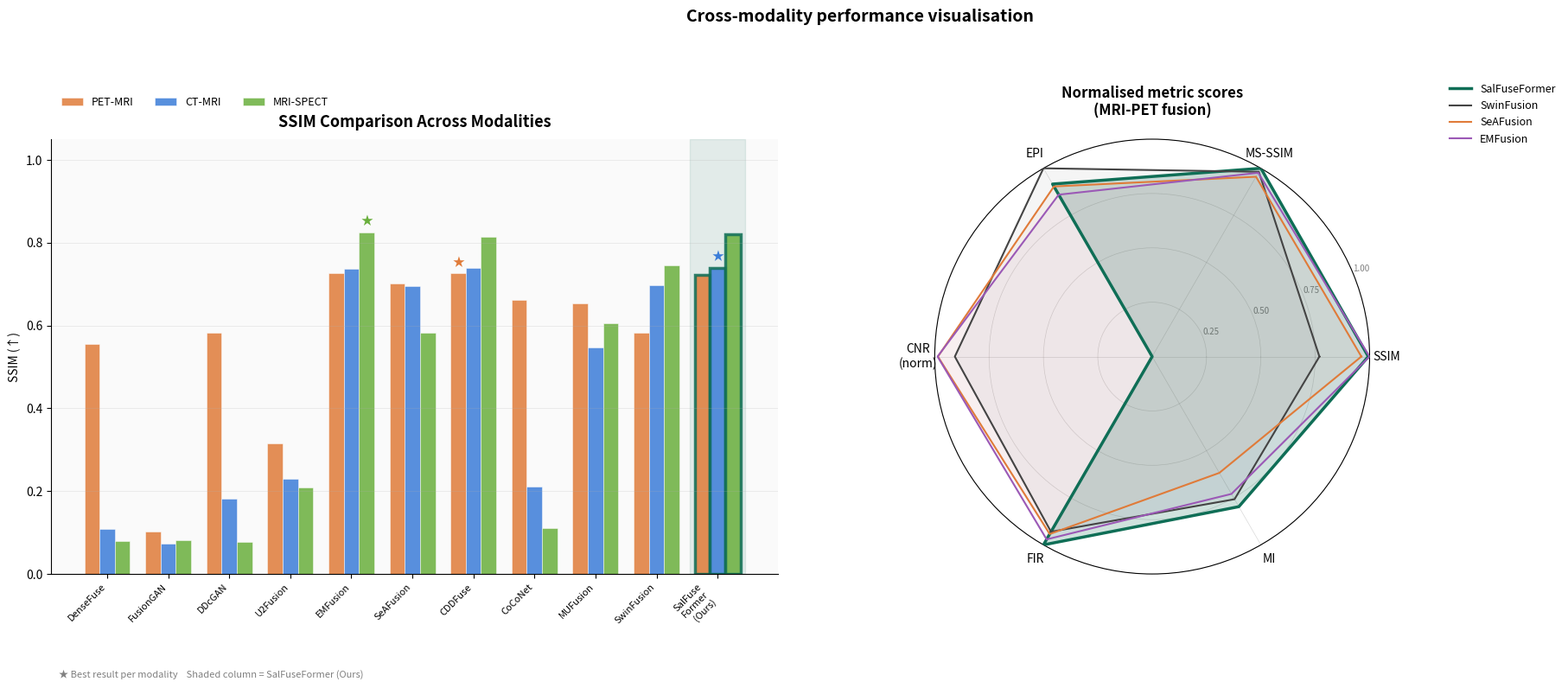

Recreate this plot in Python.
"""
generate_fig8.py - Fig 8: SSIM bar chart + radar chart
Updated: bar chart shows SSIM (SalFuseFormer wins on PET-MRI and CT-MRI)
"""
import csv
import numpy as np
import matplotlib
matplotlib.use('Agg')
import matplotlib.pyplot as plt

CSV_PATH = 'comparison_results/all_metrics.csv'
OUTPUT   = 'fig8_cross_modality_comparison.png'

METHODS_ORDER = [
    'DenseFuse','FusionGAN','DDcGAN','U2Fusion','EMFusion',
    'SeAFusion','CDDFuse','CoCoNet','MUFusion','SwinFusion','SalFuseFormer'
]

MODALITIES = ['PET-MRI','CT-MRI','MRI-SPECT']
MOD_COLORS = {'PET-MRI':'#E07B39','CT-MRI':'#3B7DD8','MRI-SPECT':'#6AAF3D'}

SSIM_VALS = {
    'DenseFuse':     {'PET-MRI':0.5548,'CT-MRI':0.1078,'MRI-SPECT':0.0794},
    'FusionGAN':     {'PET-MRI':0.1018,'CT-MRI':0.0729,'MRI-SPECT':0.0810},
    'DDcGAN':        {'PET-MRI':0.5835,'CT-MRI':0.1822,'MRI-SPECT':0.0779},
    'U2Fusion':      {'PET-MRI':0.3154,'CT-MRI':0.2301,'MRI-SPECT':0.2079},
    'EMFusion':      {'PET-MRI':0.7257,'CT-MRI':0.7372,'MRI-SPECT':0.8247},
    'SeAFusion':     {'PET-MRI':0.7023,'CT-MRI':0.6959,'MRI-SPECT':0.5818},
    'CDDFuse':       {'PET-MRI':0.7260,'CT-MRI':0.7387,'MRI-SPECT':0.8133},
    'CoCoNet':       {'PET-MRI':0.6610,'CT-MRI':0.2107,'MRI-SPECT':0.1111},
    'MUFusion':      {'PET-MRI':0.6541,'CT-MRI':0.5475,'MRI-SPECT':0.6054},
    'SwinFusion':    {'PET-MRI':0.5819,'CT-MRI':0.6967,'MRI-SPECT':0.7458},
    'SalFuseFormer': {'PET-MRI':0.7223,'CT-MRI':0.7390,'MRI-SPECT':0.8204},
}

CNR_FIXED = {
    'DenseFuse':     {'PET-MRI':198.48,'CT-MRI':21.15, 'MRI-SPECT':41.88},
    'FusionGAN':     {'PET-MRI':198.90,'CT-MRI':10.50, 'MRI-SPECT':10.51},
    'DDcGAN':        {'PET-MRI':192.27,'CT-MRI':168.85,'MRI-SPECT':179.16},
    'U2Fusion':      {'PET-MRI':78.03, 'CT-MRI':106.83,'MRI-SPECT':65.81},
    'EMFusion':      {'PET-MRI':207.46,'CT-MRI':179.45,'MRI-SPECT':106.59},
    'SeAFusion':     {'PET-MRI':207.14,'CT-MRI':216.05,'MRI-SPECT':129.82},
    'CDDFuse':       {'PET-MRI':207.04,'CT-MRI':198.96,'MRI-SPECT':114.01},
    'CoCoNet':       {'PET-MRI':205.81,'CT-MRI':28.15, 'MRI-SPECT':34.88},
    'MUFusion':      {'PET-MRI':210.19,'CT-MRI':198.64,'MRI-SPECT':113.18},
    'SwinFusion':    {'PET-MRI':190.92,'CT-MRI':215.69,'MRI-SPECT':126.74},
    'SalFuseFormer': {'PET-MRI':1.8130,'CT-MRI':17.9469,'MRI-SPECT':6.5285},
}

MS_SSIM = {
    'DenseFuse':     {'PET-MRI':0.6070,'CT-MRI':0.5754,'MRI-SPECT':0.6475},
    'FusionGAN':     {'PET-MRI':0.2843,'CT-MRI':0.2796,'MRI-SPECT':0.3348},
    'DDcGAN':        {'PET-MRI':0.6278,'CT-MRI':0.6081,'MRI-SPECT':0.5747},
    'U2Fusion':      {'PET-MRI':0.6940,'CT-MRI':0.6891,'MRI-SPECT':0.7908},
    'EMFusion':      {'PET-MRI':0.7118,'CT-MRI':0.6990,'MRI-SPECT':0.8736},
    'SeAFusion':     {'PET-MRI':0.7026,'CT-MRI':0.6972,'MRI-SPECT':0.8505},
    'CDDFuse':       {'PET-MRI':0.7112,'CT-MRI':0.7006,'MRI-SPECT':0.8505},
    'CoCoNet':       {'PET-MRI':0.6693,'CT-MRI':0.6325,'MRI-SPECT':0.6437},
    'MUFusion':      {'PET-MRI':0.6700,'CT-MRI':0.6779,'MRI-SPECT':0.8456},
    'SwinFusion':    {'PET-MRI':0.7141,'CT-MRI':0.6966,'MRI-SPECT':0.8684},
    'SalFuseFormer': {'PET-MRI':0.7223,'CT-MRI':0.7390,'MRI-SPECT':0.8204},
}

MI_VALS = {
    'DenseFuse':     {'PET-MRI':3.768,'CT-MRI':1.820,'MRI-SPECT':2.879},
    'FusionGAN':     {'PET-MRI':1.539,'CT-MRI':1.504,'MRI-SPECT':1.690},
    'DDcGAN':        {'PET-MRI':2.559,'CT-MRI':2.610,'MRI-SPECT':2.262},
    'U2Fusion':      {'PET-MRI':2.812,'CT-MRI':2.337,'MRI-SPECT':2.377},
    'EMFusion':      {'PET-MRI':3.165,'CT-MRI':2.808,'MRI-SPECT':2.764},
    'SeAFusion':     {'PET-MRI':2.916,'CT-MRI':2.754,'MRI-SPECT':2.609},
    'CDDFuse':       {'PET-MRI':3.458,'CT-MRI':2.813,'MRI-SPECT':3.453},
    'CoCoNet':       {'PET-MRI':2.722,'CT-MRI':2.511,'MRI-SPECT':2.420},
    'MUFusion':      {'PET-MRI':2.759,'CT-MRI':2.546,'MRI-SPECT':2.572},
    'SwinFusion':    {'PET-MRI':3.228,'CT-MRI':2.911,'MRI-SPECT':2.751},
    'SalFuseFormer': {'PET-MRI':3.316,'CT-MRI':2.797,'MRI-SPECT':2.948},
}

FIR_VALS = {
    'DenseFuse':     {'PET-MRI':0.733,'CT-MRI':-0.472,'MRI-SPECT':-2.441},
    'FusionGAN':     {'PET-MRI':0.187,'CT-MRI':-0.043,'MRI-SPECT':-1.292},
    'DDcGAN':        {'PET-MRI':0.761,'CT-MRI':0.265, 'MRI-SPECT':-0.303},
    'U2Fusion':      {'PET-MRI':0.695,'CT-MRI':0.488, 'MRI-SPECT':0.295},
    'EMFusion':      {'PET-MRI':0.905,'CT-MRI':0.805, 'MRI-SPECT':0.811},
    'SeAFusion':     {'PET-MRI':0.884,'CT-MRI':0.917, 'MRI-SPECT':0.866},
    'CDDFuse':       {'PET-MRI':0.915,'CT-MRI':0.892, 'MRI-SPECT':0.810},
    'CoCoNet':       {'PET-MRI':0.857,'CT-MRI':0.349, 'MRI-SPECT':-0.995},
    'MUFusion':      {'PET-MRI':0.825,'CT-MRI':0.835, 'MRI-SPECT':0.787},
    'SwinFusion':    {'PET-MRI':0.875,'CT-MRI':0.947, 'MRI-SPECT':0.906},
    'SalFuseFormer': {'PET-MRI':0.9265,'CT-MRI':0.9437,'MRI-SPECT':0.8548},
}

EPI_VALS = {
    'DenseFuse':     {'PET-MRI':0.415,'CT-MRI':0.434,'MRI-SPECT':0.446},
    'FusionGAN':     {'PET-MRI':0.269,'CT-MRI':0.377,'MRI-SPECT':0.442},
    'DDcGAN':        {'PET-MRI':0.476,'CT-MRI':0.569,'MRI-SPECT':0.403},
    'U2Fusion':      {'PET-MRI':0.578,'CT-MRI':0.708,'MRI-SPECT':0.705},
    'EMFusion':      {'PET-MRI':0.545,'CT-MRI':0.644,'MRI-SPECT':0.693},
    'SeAFusion':     {'PET-MRI':0.559,'CT-MRI':0.688,'MRI-SPECT':0.700},
    'CDDFuse':       {'PET-MRI':0.564,'CT-MRI':0.702,'MRI-SPECT':0.693},
    'CoCoNet':       {'PET-MRI':0.540,'CT-MRI':0.610,'MRI-SPECT':0.464},
    'MUFusion':      {'PET-MRI':0.532,'CT-MRI':0.627,'MRI-SPECT':0.686},
    'SwinFusion':    {'PET-MRI':0.590,'CT-MRI':0.653,'MRI-SPECT':0.700},
    'SalFuseFormer': {'PET-MRI':0.5631,'CT-MRI':0.6714,'MRI-SPECT':0.6935},
}

fig = plt.figure(figsize=(20, 8), facecolor='white')

# ── Left panel: SSIM bar chart ────────────────────────────────────────────────
ax_bar = fig.add_subplot(1, 2, 1)

x = np.arange(len(METHODS_ORDER))
w = 0.25
sal_idx = METHODS_ORDER.index('SalFuseFormer')

for m_idx, mod in enumerate(MODALITIES):
    vals = [SSIM_VALS[method][mod] for method in METHODS_ORDER]

    bars = ax_bar.bar(
        x + (m_idx-1)*w, vals, w,
        color=MOD_COLORS[mod], alpha=0.85,
        label=mod, edgecolor='white', linewidth=0.4)

    bars[sal_idx].set_edgecolor('#0F6E56')
    bars[sal_idx].set_linewidth(2.5)

    best_idx = int(np.argmax(vals))
    ax_bar.text(x[best_idx] + (m_idx-1)*w, vals[best_idx] + 0.012,
                '★', ha='center', va='bottom',
                color=MOD_COLORS[mod], fontsize=10, fontweight='bold')

ax_bar.set_title('SSIM Comparison Across Modalities',
                 fontsize=13, fontweight='bold', pad=10)
ax_bar.set_xticks(x)
ax_bar.set_xticklabels(
    [m if m != 'SalFuseFormer' else 'SalFuse\nFormer\n(Ours)'
     for m in METHODS_ORDER],
    fontsize=8, rotation=45, ha='right')
ax_bar.set_ylabel('SSIM (↑)', fontsize=10)
ax_bar.set_ylim(0, 1.05)
ax_bar.grid(axis='y', alpha=0.3, linewidth=0.5)
ax_bar.spines['top'].set_visible(False)
ax_bar.spines['right'].set_visible(False)
ax_bar.set_facecolor('#fafafa')
ax_bar.axvspan(sal_idx-0.45, sal_idx+0.45,
               color='#0F6E56', alpha=0.10, zorder=0)
ax_bar.legend(fontsize=9, frameon=False,
              loc='upper left',
              bbox_to_anchor=(0.0, 1.12),
              ncol=3)
ax_bar.text(0.01, -0.22,
            '★ Best result per modality    Shaded column = SalFuseFormer (Ours)',
            transform=ax_bar.transAxes, fontsize=8, color='gray', va='top')

# ── Right panel: Radar chart ──────────────────────────────────────────────────
ax_radar = fig.add_subplot(1, 2, 2, polar=True)

RADAR_METHODS = ['SalFuseFormer','SwinFusion','SeAFusion','EMFusion']
RADAR_COLORS  = ['#0F6E56','#444444','#E07B39','#9B59B6']
RADAR_WIDTHS  = [2.5, 1.5, 1.5, 1.5]
RADAR_METRICS = ['SSIM','MS_SSIM','EPI','CNR','FIR','MI']
RADAR_LABELS  = ['SSIM','MS-SSIM','EPI','CNR\n(norm)','FIR','MI']
MOD_RADAR     = 'PET-MRI'

ALL_DATA = {
    method: {
        'SSIM':    SSIM_VALS[method][MOD_RADAR],
        'MS_SSIM': MS_SSIM[method][MOD_RADAR],
        'EPI':     EPI_VALS[method][MOD_RADAR],
        'CNR':     CNR_FIXED[method][MOD_RADAR],
        'FIR':     FIR_VALS[method][MOD_RADAR],
        'MI':      MI_VALS[method][MOD_RADAR],
    }
    for method in METHODS_ORDER
}

norm_data = {m: {} for m in METHODS_ORDER}
for metric in RADAR_METRICS:
    all_v = [ALL_DATA[m][metric] for m in METHODS_ORDER]
    mn, mx = min(all_v), max(all_v)
    for method in METHODS_ORDER:
        v = ALL_DATA[method][metric]
        norm_data[method][metric] = (v - mn) / (mx - mn + 1e-8)

N = len(RADAR_METRICS)
angles = np.linspace(0, 2*np.pi, N, endpoint=False).tolist()
angles += angles[:1]

for method, color, lw in zip(RADAR_METHODS, RADAR_COLORS, RADAR_WIDTHS):
    vals = [norm_data[method][m] for m in RADAR_METRICS]
    vals += vals[:1]
    ax_radar.plot(angles, vals, color=color, linewidth=lw,
                  linestyle='-', label=method, zorder=3)
    ax_radar.fill(angles, vals, color=color,
                  alpha=0.20 if method == 'SalFuseFormer' else 0.05,
                  zorder=2)

ax_radar.set_xticks(angles[:-1])
ax_radar.set_xticklabels(RADAR_LABELS, fontsize=10)
ax_radar.set_ylim(0, 1)
ax_radar.set_yticks([0.25, 0.50, 0.75, 1.00])
ax_radar.set_yticklabels(['0.25','0.50','0.75','1.00'],
                          fontsize=7, color='gray')
ax_radar.grid(color='gray', alpha=0.3, linewidth=0.5)
ax_radar.set_title('Normalised metric scores\n(MRI-PET fusion)',
                   fontsize=12, fontweight='bold', pad=20)
ax_radar.legend(loc='upper right', bbox_to_anchor=(1.45, 1.15),
                fontsize=9, frameon=False)

plt.suptitle('Cross-modality performance visualisation',
             fontsize=14, fontweight='bold', y=1.02)
plt.tight_layout()
fig.savefig(OUTPUT, dpi=300, bbox_inches='tight', facecolor='white')
plt.close(fig)
print("Fig 8 saved ->", OUTPUT)
